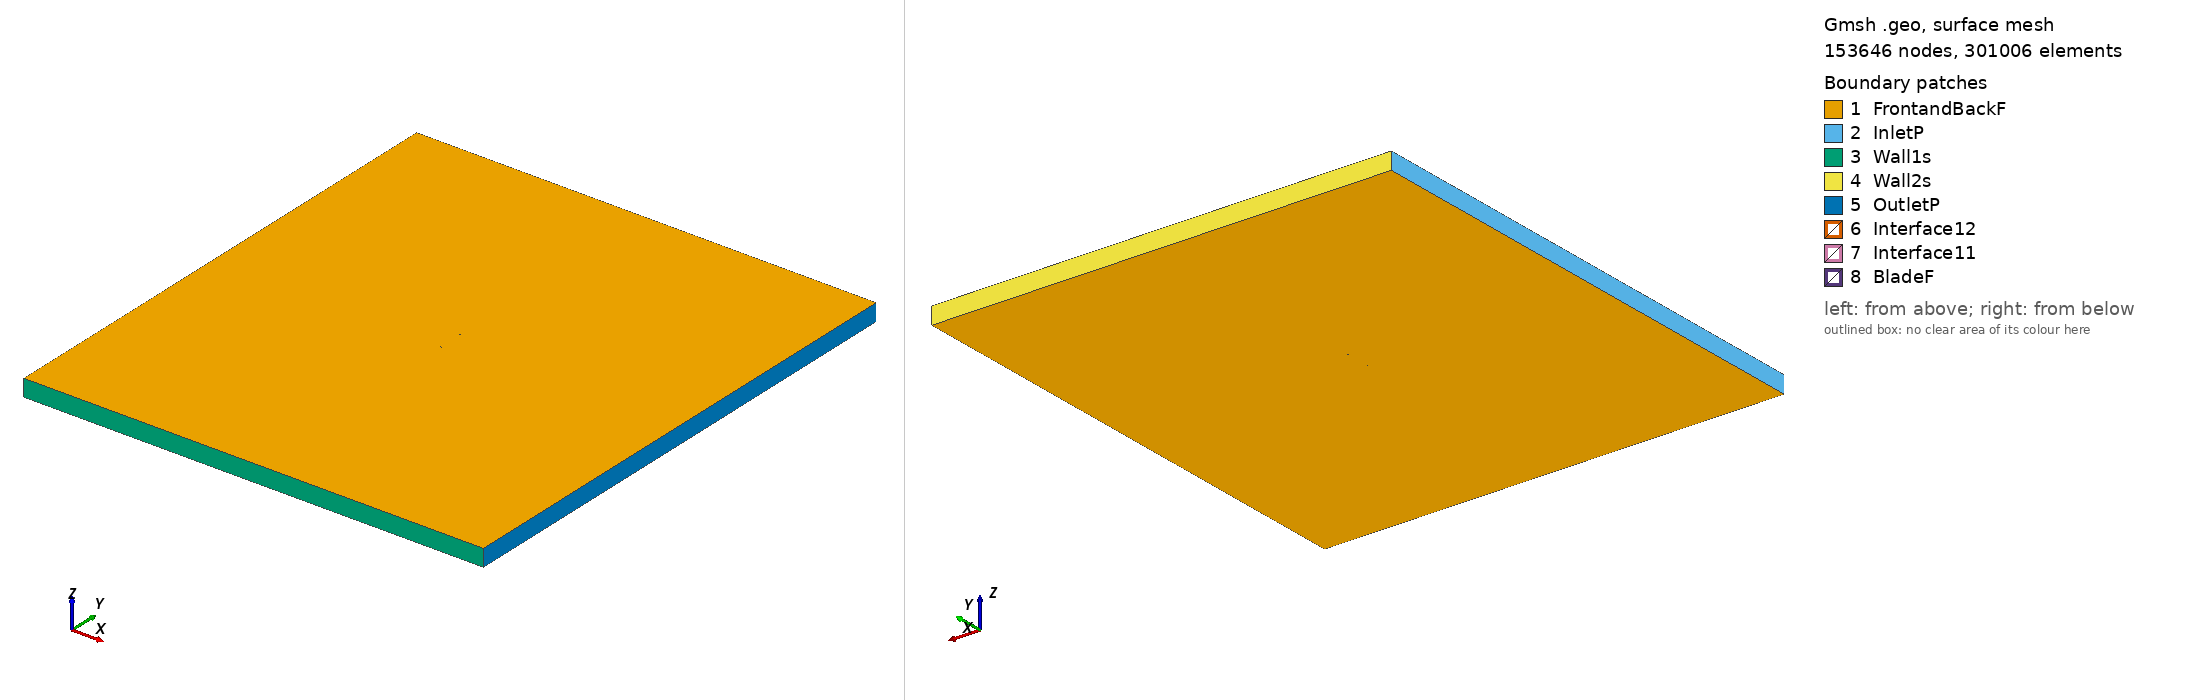

Gmsh geometry script, surface-meshed: 153646 nodes, 301006 surface elements. Boundary patches (legend numbers): 1 FrontandBackF, 2 InletP, 3 Wall1s, 4 Wall2s, 5 OutletP, 6 Interface12, 7 Interface11, 8 BladeF. Left view from above one corner, right view from below the opposite corner. Legend entries are the model's physical surfaces. The drawing asked Gmsh for element sizes between 1% and 20% of the model's largest extent; the script's own settings can give other sizes.

=== goe137_tsr_5.1377_aoa_1.0427.geo (drawn) ===
SetFactory("OpenCASCADE");

Point(1) = {0.074992, 0.735247, 0, 1.0};
Point(2) = {0.067501, 0.736744, 0, 1.0};
Point(3) = {0.060013, 0.738301, 0, 1.0};
Point(4) = {0.045035, 0.741222, 0, 1.0};
Point(5) = {0.030055, 0.743781, 0, 1.0};
Point(6) = {0.015075, 0.746145, 0, 1.0};
Point(7) = {0.000090, 0.748181, 0, 1.0};
Point(8) = {-0.014897, 0.749509, 0, 1.0};
Point(9) = {-0.029895, 0.750000, 0, 1.0};
Point(10) = {-0.044901, 0.749229, 0, 1.0};
Point(11) = {-0.052409, 0.748146, 0, 1.0};
Point(12) = {-0.059919, 0.746644, 0, 1.0};
Point(13) = {-0.063679, 0.745399, 0, 1.0};
Point(14) = {-0.067440, 0.743926, 0, 1.0};
Point(15) = {-0.071206, 0.741840, 0, 1.0};
Point(16) = {-0.073092, 0.740355, 0, 1.0};
Point(17) = {-0.074988, 0.737760, 0, 1.0};
Point(18) = {-0.073124, 0.736380, 0, 1.0};
Point(19) = {-0.071250, 0.736110, 0, 1.0};
Point(20) = {-0.067501, 0.735963, 0, 1.0};
Point(21) = {-0.063752, 0.735873, 0, 1.0};
Point(22) = {-0.060002, 0.735996, 0, 1.0};
Point(23) = {-0.052498, 0.736402, 0, 1.0};
Point(24) = {-0.044996, 0.736705, 0, 1.0};
Point(25) = {-0.029993, 0.737115, 0, 1.0};
Point(26) = {-0.014994, 0.737091, 0, 1.0};
Point(27) = {0.000005, 0.736975, 0, 1.0};
Point(28) = {0.015000, 0.736696, 0, 1.0};
Point(29) = {0.029998, 0.736356, 0, 1.0};
Point(30) = {0.044995, 0.735867, 0, 1.0};
Point(31) = {0.059991, 0.735361, 0, 1.0};
Point(32) = {0.067488, 0.735049, 0, 1.0};
Point(33) = {0.074984, 0.734812, 0, 1.0};
Point(34) = {-0.074992, -0.735247, 0, 1.0};
Point(35) = {-0.067501, -0.736744, 0, 1.0};
Point(36) = {-0.060013, -0.738301, 0, 1.0};
Point(37) = {-0.045035, -0.741222, 0, 1.0};
Point(38) = {-0.030055, -0.743781, 0, 1.0};
Point(39) = {-0.015075, -0.746145, 0, 1.0};
Point(40) = {-0.000090, -0.748181, 0, 1.0};
Point(41) = {0.014897, -0.749509, 0, 1.0};
Point(42) = {0.029895, -0.750000, 0, 1.0};
Point(43) = {0.044901, -0.749229, 0, 1.0};
Point(44) = {0.052409, -0.748146, 0, 1.0};
Point(45) = {0.059919, -0.746644, 0, 1.0};
Point(46) = {0.063679, -0.745399, 0, 1.0};
Point(47) = {0.067440, -0.743926, 0, 1.0};
Point(48) = {0.071206, -0.741840, 0, 1.0};
Point(49) = {0.073092, -0.740355, 0, 1.0};
Point(50) = {0.074988, -0.737760, 0, 1.0};
Point(51) = {0.073124, -0.736380, 0, 1.0};
Point(52) = {0.071250, -0.736110, 0, 1.0};
Point(53) = {0.067501, -0.735963, 0, 1.0};
Point(54) = {0.063752, -0.735873, 0, 1.0};
Point(55) = {0.060002, -0.735996, 0, 1.0};
Point(56) = {0.052498, -0.736402, 0, 1.0};
Point(57) = {0.044996, -0.736705, 0, 1.0};
Point(58) = {0.029993, -0.737115, 0, 1.0};
Point(59) = {0.014994, -0.737091, 0, 1.0};
Point(60) = {-0.000005, -0.736975, 0, 1.0};
Point(61) = {-0.015000, -0.736696, 0, 1.0};
Point(62) = {-0.029998, -0.736356, 0, 1.0};
Point(63) = {-0.044995, -0.735867, 0, 1.0};
Point(64) = {-0.059991, -0.735361, 0, 1.0};
Point(65) = {-0.067488, -0.735049, 0, 1.0};
Point(66) = {-0.074984, -0.734812, 0, 1.0};

// Lines: first blade (splines 1-4)
Spline(1) = {1:9};
Spline(2) = {9:25};
Spline(3) = {25:33};
Spline(4) = {33,1};

// Lines: second blade (splines 5-8)
Spline(5) = {34:42};
Spline(6) = {42:58};
Spline(7) = {58:66};
Spline(8) = {66,34};

// Outer domain (points 20001-4 and lines)
Point(67) = {-13.50000000, -15.00000000, 0, 1.0};
Point(68) = {-13.50000000, 15.00000000, 0, 1.0};
Point(69) = {13.50000000, 15.00000000, 0, 1.0};
Point(70) = {13.50000000, -15.00000000, 0, 1.0};
Line(11) = {67, 68};
Line(12) = {68, 69};
Line(13) = {69, 70};
Line(14) = {67, 70};

// Interface (between moving and stationary domain) (circles)
Circle(9) = {0, 0, 0, 0.80000000, 0, 2*Pi};
Circle(10) = {0, 0, 0, 0.80000000, 0, 2*Pi};

// Loops collect Lines/Splines/etc (blade1, blade2, domain, first circle)
Line Loop(1) = {1:4};
Line Loop(2) = {5:8};
Line Loop(3) = {11,12,13,-14};
Line Loop(4) = {9};

// BooleanDifference cuts out the circle/interface from the domain
Plane Surface(1) = {3};
Plane Surface(2) = {4};
BooleanDifference{ Surface{1}; Delete;}{ Surface{2}; Delete;}

// This one cuts out the blades from the inner circle/interface
Line Loop(6) = {10};
Plane Surface(5) = {6};
Plane Surface(6) = {1};
Plane Surface(7) = {2};
BooleanDifference{ Surface{5}; Delete;}{ Surface{6,7}; Delete;}

// extrude to 3rd dimension
Extrude {0, 0, 1} {Surface{1}; Surface{5}; Layers{1}; Recombine;}

// Physical Surfaces are the named boundaries (patches)
Physical Surface("Interface11") = {12};
Physical Surface("Interface12") = {10};

// sides of domain
Physical Surface("InletP") = {6};
Physical Surface("OutletP") = {9};

// top and bottom of domain
Physical Surface("Wall1s") = {7};
Physical Surface("Wall2s") = {8};

// Check FrontandBackF by ensuring there is nothing in the 3rd dimension
Physical Surface("FrontandBackF") = {1,11,5,21};
Physical Surface("BladeF") = {13:20};
Physical Volume("Turbine") = {2};
Physical Volume("Farfield") = {1};

// settings for airfoil boundary layer
Field[1] = BoundaryLayer;
Field[1].EdgesList = {1:8};
Field[1].hwall_n = 1e-3;
Field[1].thickness = 1.5e-2;
Field[1].ratio = 1.05;
Field[1].Quads = 1;
BoundaryLayer Field = 1;

// control points for mesh (blade and interface)
// floor((arc length / 1.5mm)/ 6) -> Transfinite Line
Transfinite Line {1,2,3,5,6,7} = 33 Using Progression 1;
Transfinite Line {4,8} = 1 Using Progression 1;
Transfinite Line {9, 15} = 800 Using Progression 1;

// For more information on gmsh syntax, visit http://gmsh.info/doc/texinfo/gmsh.html
